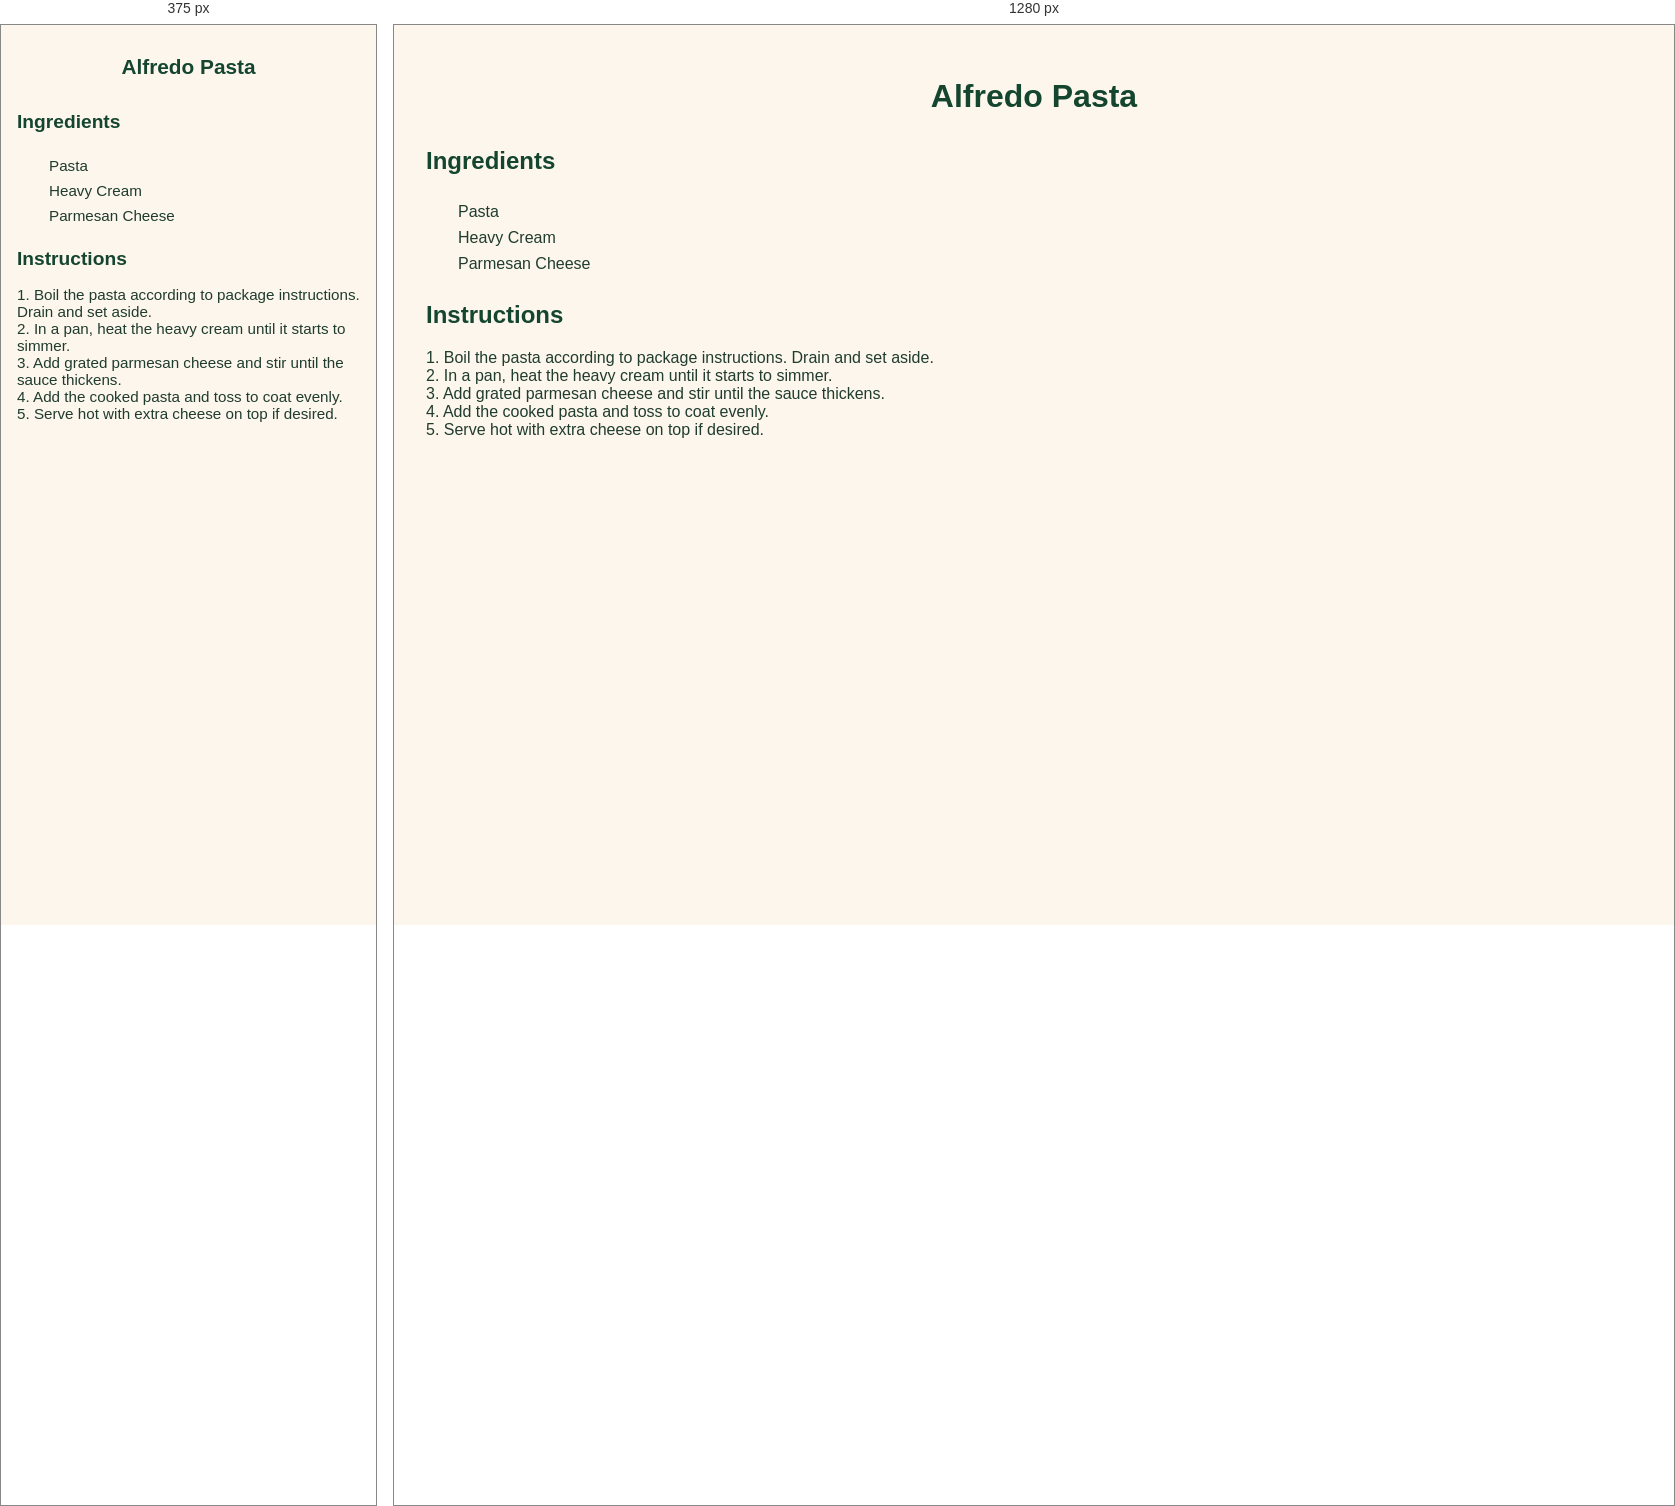
Rendered at 375 px and 1280 px, left to right.

<!-- file: alfredopasta.html -->
<!-- recipes/alfredopasta.html -->
<!DOCTYPE html>
<html lang="en">
<head>
  <meta charset="UTF-8">
  <title>Alfredo Pasta Recipe</title>
  <link rel="stylesheet" href="../styles.css">
</head>
<body>
  <header>
    <h1>Alfredo Pasta</h1>
  </header>

  <main>
    <h2>Ingredients</h2>
    <ul class="ingredients">
      <li>Pasta</li>
      <li>Heavy Cream</li>
      <li>Parmesan Cheese</li>
    </ul>

    <div id="inventory-check-result" style="margin-top: 1rem; font-weight: bold;"></div>

    <h2>Instructions</h2>
    <p>
      1. Boil the pasta according to package instructions. Drain and set aside.<br>
      2. In a pan, heat the heavy cream until it starts to simmer.<br>
      3. Add grated parmesan cheese and stir until the sauce thickens.<br>
      4. Add the cooked pasta and toss to coat evenly.<br>
      5. Serve hot with extra cheese on top if desired.
    </p>
  </main>

  <script src="../script.js"></script>
</body>
</html>


/* @media block from styles.css */
@media screen and (max-width: 600px) {
  body {
    padding: 1rem;
    font-size: 0.95rem;
  }

  h1 {
    font-size: 1.5rem;
  }

  h2 {
    font-size: 1.2rem;
  }

  #searchInput {
    width: 100%;
    font-size: 1rem;
    padding: 0.6rem;
  }

  .has-ingredients {
    padding: 0.8rem;
  }

  button {
    font-size: 0.85rem;
    padding: 0.5rem 0.75rem;
  }

  #grocery-list {
    padding: 1rem;
    font-size: 0.9rem;
  }

  footer, nav, .tagline {
    text-align: center;
  }
}

/* @media block from styles.css */
@media screen and (max-width: 600px) {
  nav.top-nav {
    flex-direction: column;
    align-items: center;
    gap: 0.75rem;
    padding: 1rem;
  }

  nav.top-nav a {
    font-size: 1rem;
    padding: 0.6rem 1.2rem;
    width: 100%;
    text-align: center;
  }

  header h1 {
    font-size: 1.3rem;
  }

  .tagline {
    font-size: 0.95rem;
  }

  .container,
  main section,
  #grocery-list,
  .inventory-card {
    padding: 1rem;
    margin: 1rem;
  }

  button,
  input[type="text"],
  input[type="number"] {
    font-size: 0.95rem;
    padding: 0.5rem;
  }

  .inventory-inputs {
    flex-direction: column;
    gap: 0.5rem;
  }

  .inventory-actions {
    flex-direction: column;
    align-items: stretch;
  }
}